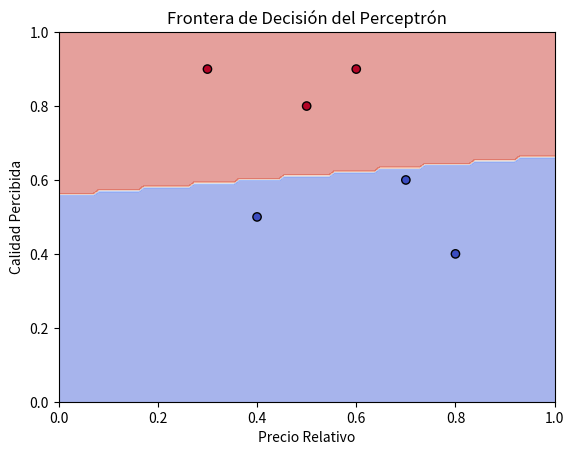

Reproduce this figure in Python.
import numpy as np
import matplotlib.pyplot as plt


data = np.array([
    [0.5, 0.8, 1],
    [0.6, 0.9, 1],
    [0.7, 0.6, 0],
    [0.4, 0.5, 0],
    [0.3, 0.9, 1],
    [0.8, 0.4, 0]
])

X = data[:, :2]  
y = data[:, 2]  


w = np.random.rand(2)  
b = np.random.rand()   
learning_rate = 0.1    
epochs = 100          


def step_function(z):
    return 1 if z >= 0 else 0


for epoch in range(epochs):
    for i in range(len(X)):
        # Calcular la salida
        z = np.dot(X[i], w) + b
        y_pred = step_function(z)
        # Actualizar pesos y sesgo si hay error
        error = y[i] - y_pred
        w += learning_rate * error * X[i]
        b += learning_rate * error


print("Pesos finales:", w)
print("Sesgo final:", b)


x_min, x_max = 0, 1
y_min, y_max = 0, 1
xx, yy = np.meshgrid(np.linspace(x_min, x_max, 100), np.linspace(y_min, y_max, 100))
Z = np.array([step_function(np.dot([x, y], w) + b) for x, y in zip(xx.ravel(), yy.ravel())])
Z = Z.reshape(xx.shape)

plt.contourf(xx, yy, Z, alpha=0.5, cmap="coolwarm")
plt.scatter(X[:, 0], X[:, 1], c=y, edgecolor="k", cmap="coolwarm")
plt.title("Frontera de Decisión del Perceptrón")
plt.xlabel("Precio Relativo")
plt.ylabel("Calidad Percibida")
plt.show()


print("¿Datos linealmente separables? Sí, debido a que el perceptrón converge para esta tarea.")
